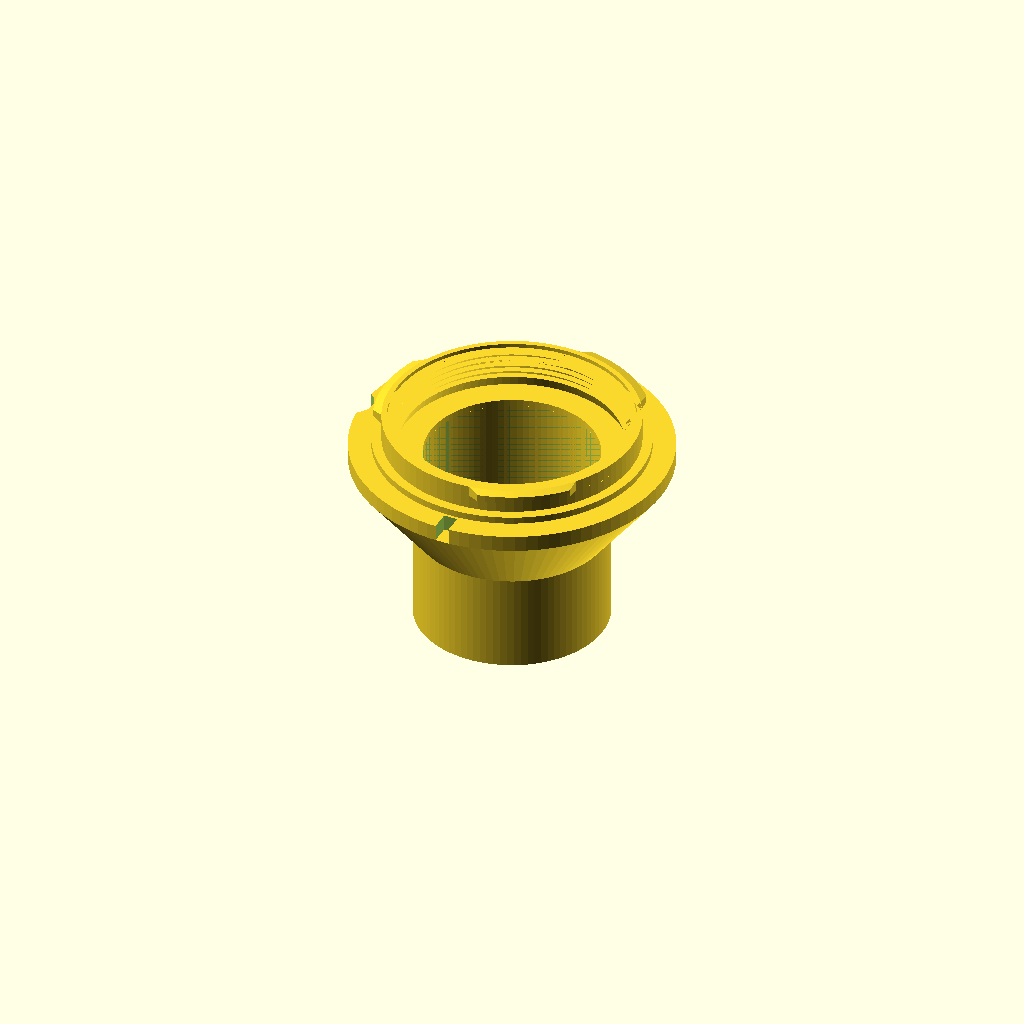
Cell 1: rendered with the file's own defaults.
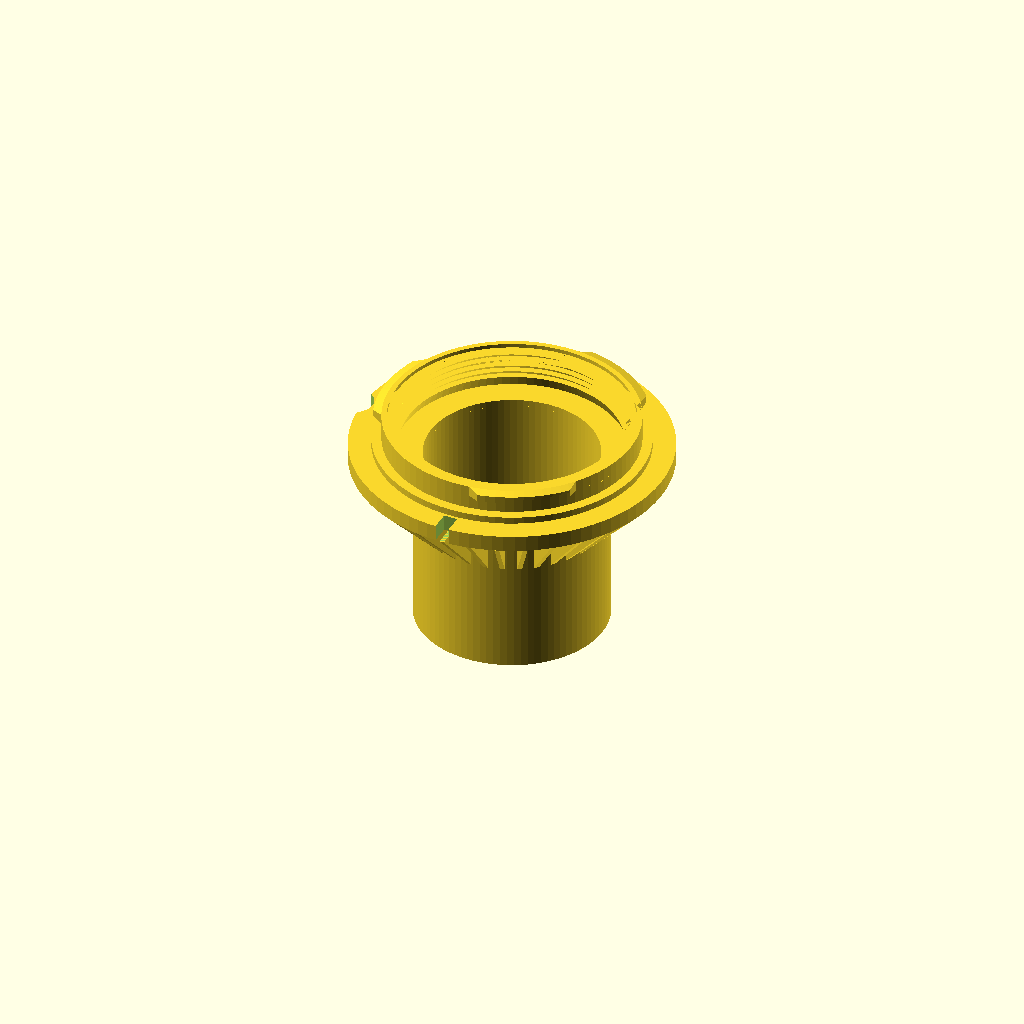
Cell 2: the same model with ribbed = true.
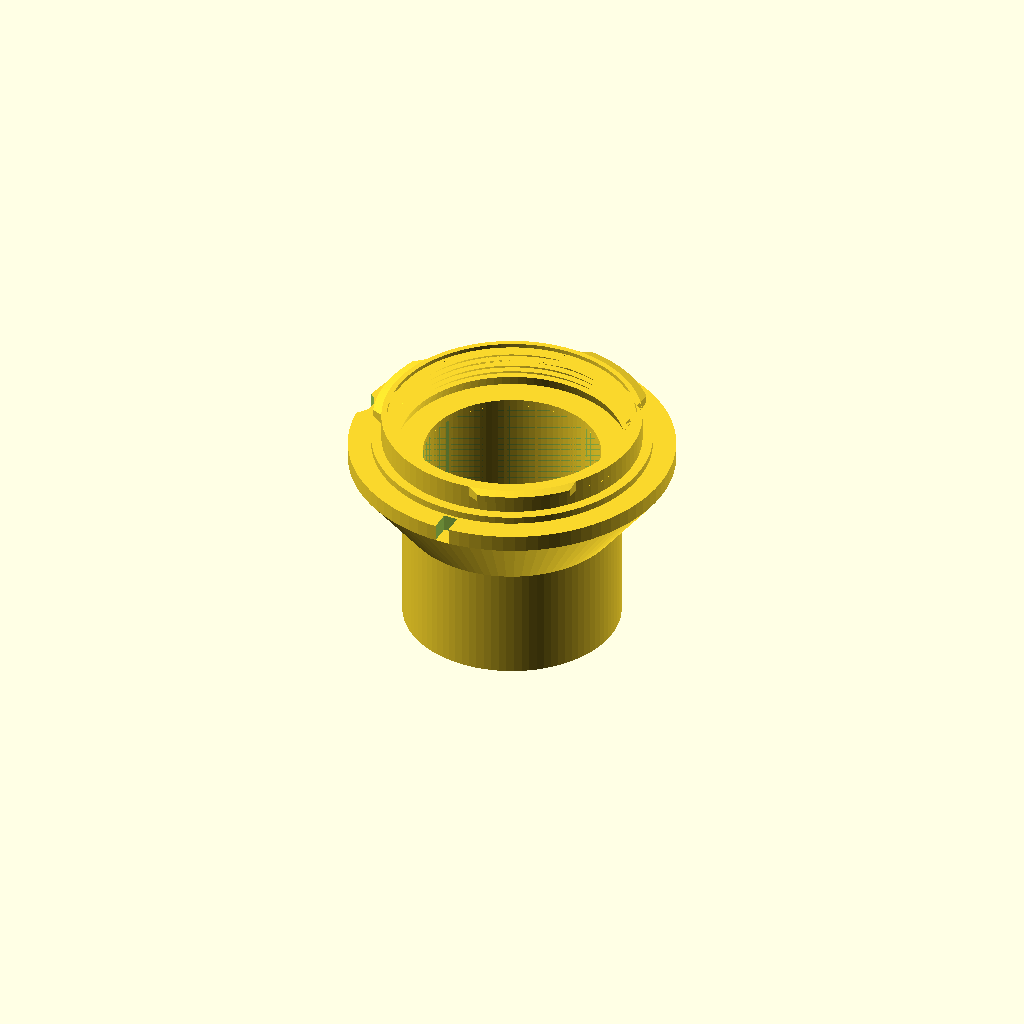
Cell 3: the same model with wall = 3.
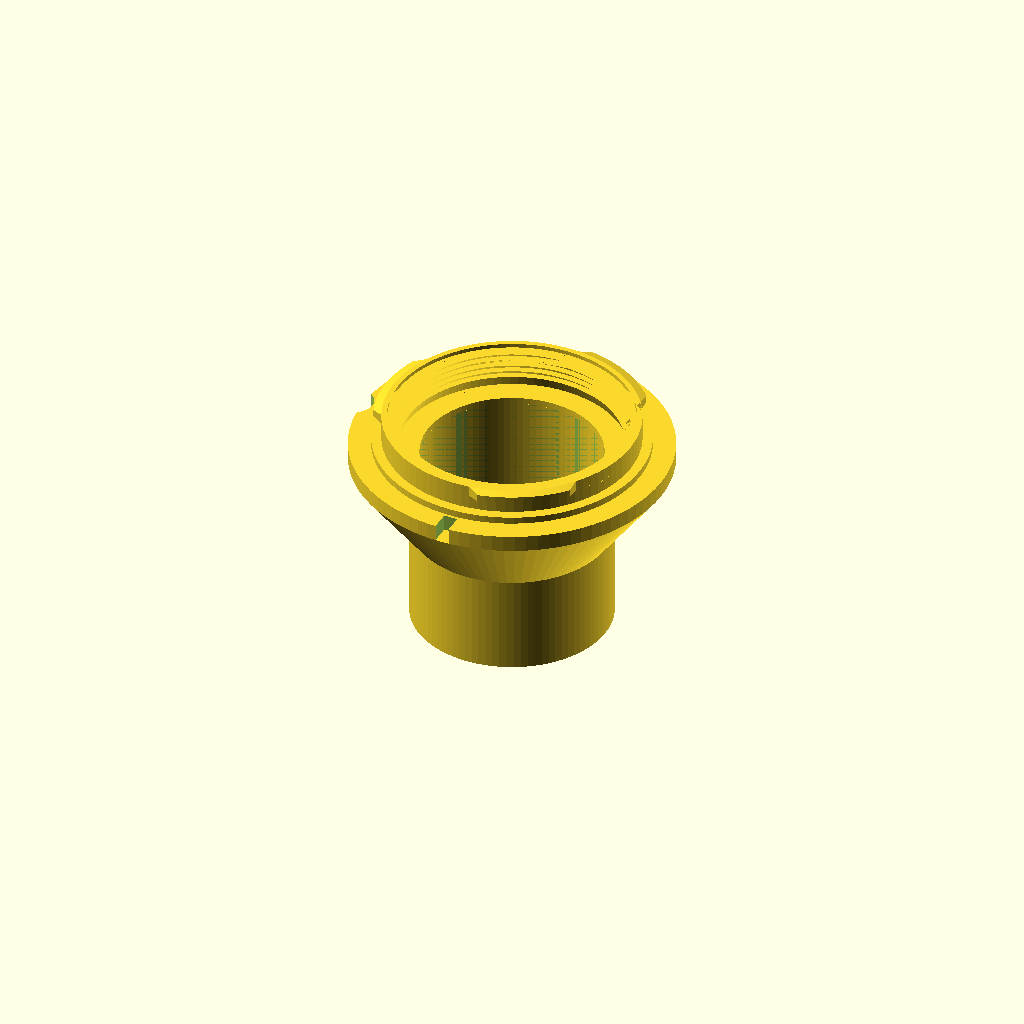
Cell 4 — tolerance set to 2, the other parameters unchanged.
All cells are drawn from one camera (rotation 55°, 0°, 25°, orthographic, colour scheme Cornfield), so only the parameter changes between them.
OpenSCAD source file camera/mft_microscope-2.scad:
// Copyright (c) 2020-21 otherthing and arpruss
// Based on https://www.thingiverse.com/thing:4349420
// CC-attribution

$fa=4;
$fs=0.4;
wall = 1.5;
tolerance = 1;
stopRingThickness = 0;
stopRingHeight = 2.2;
ribbed = false;

r_outer = 26-2;
include <mft.scad>

// telescope mount outer diameter
r_telescope = (25.08+tolerance)/2+wall;
r_ring = r_telescope+1;



// ocular insert diameter
rt_outer = r_telescope;

// inner diameter, wall size substracted
rt_inner = r_telescope - wall;

// height of insert part
ht1 = 25+2;

// additional height to grow to mft plate diameter
// add more here to reduce overhang
ht2 = ht1+3;
h_ring1 = ht1-2;
h_ring2 = ht1;

// shape of the telescope adapter part
telescope_points=[
[rt_inner, 0],
[rt_outer, 0],
[rt_outer, ht1],
[r_inner,  ht1],
[r_inner,  ht1+1],
[rt_inner, ht1+1],
];

helper_points=[
[rt_outer-.1, ht1-10],
[r_outer, ht1+.001],
[rt_outer-.1, ht1+.001],
];

module overhang_helper()
{
  union()
  {
    for(i=[0:10:360])
    {
      rotate([0,0,i])
        rotate([90,0,0])
          translate([0,0,-0.2])
          linear_extrude(0.7)
            polygon(helper_points);
    }
  }
}

if (ribbed) {
    overhang_helper();
}
else
translate([0,0,ht1-14+.01]) {
    difference() {
        cylinder(r1=rt_inner,r2=r_outer,h=14);
        cylinder(r=rt_inner,h=100,center=true);
    }
}

// finally, put together telescope part and mft part
union()
{
  rotate_extrude()
    polygon(telescope_points);

  translate([0,0,ht1])
    mft();

 
}

if (stopRingThickness>0) {
    sr = stopRingThickness+tolerance/2;
    translate([0,0,ht1-stopRingHeight+1])
    difference() {
        cylinder(h=stopRingHeight,r=rt_inner);
        translate([0,0,-.001])
        cylinder(h=stopRingThickness+0.001,r1=rt_inner,r2=rt_inner-sr);
        cylinder(h=stopRingHeight+0.001,r=rt_inner-sr);
    }
 
}
Parameter table extracted from the source (name, type, default, range or options):
wall: number, default 1.5
tolerance: number, default 1
stopRingThickness: number, default 0
stopRingHeight: number, default 2.2
ribbed: bool, default false
